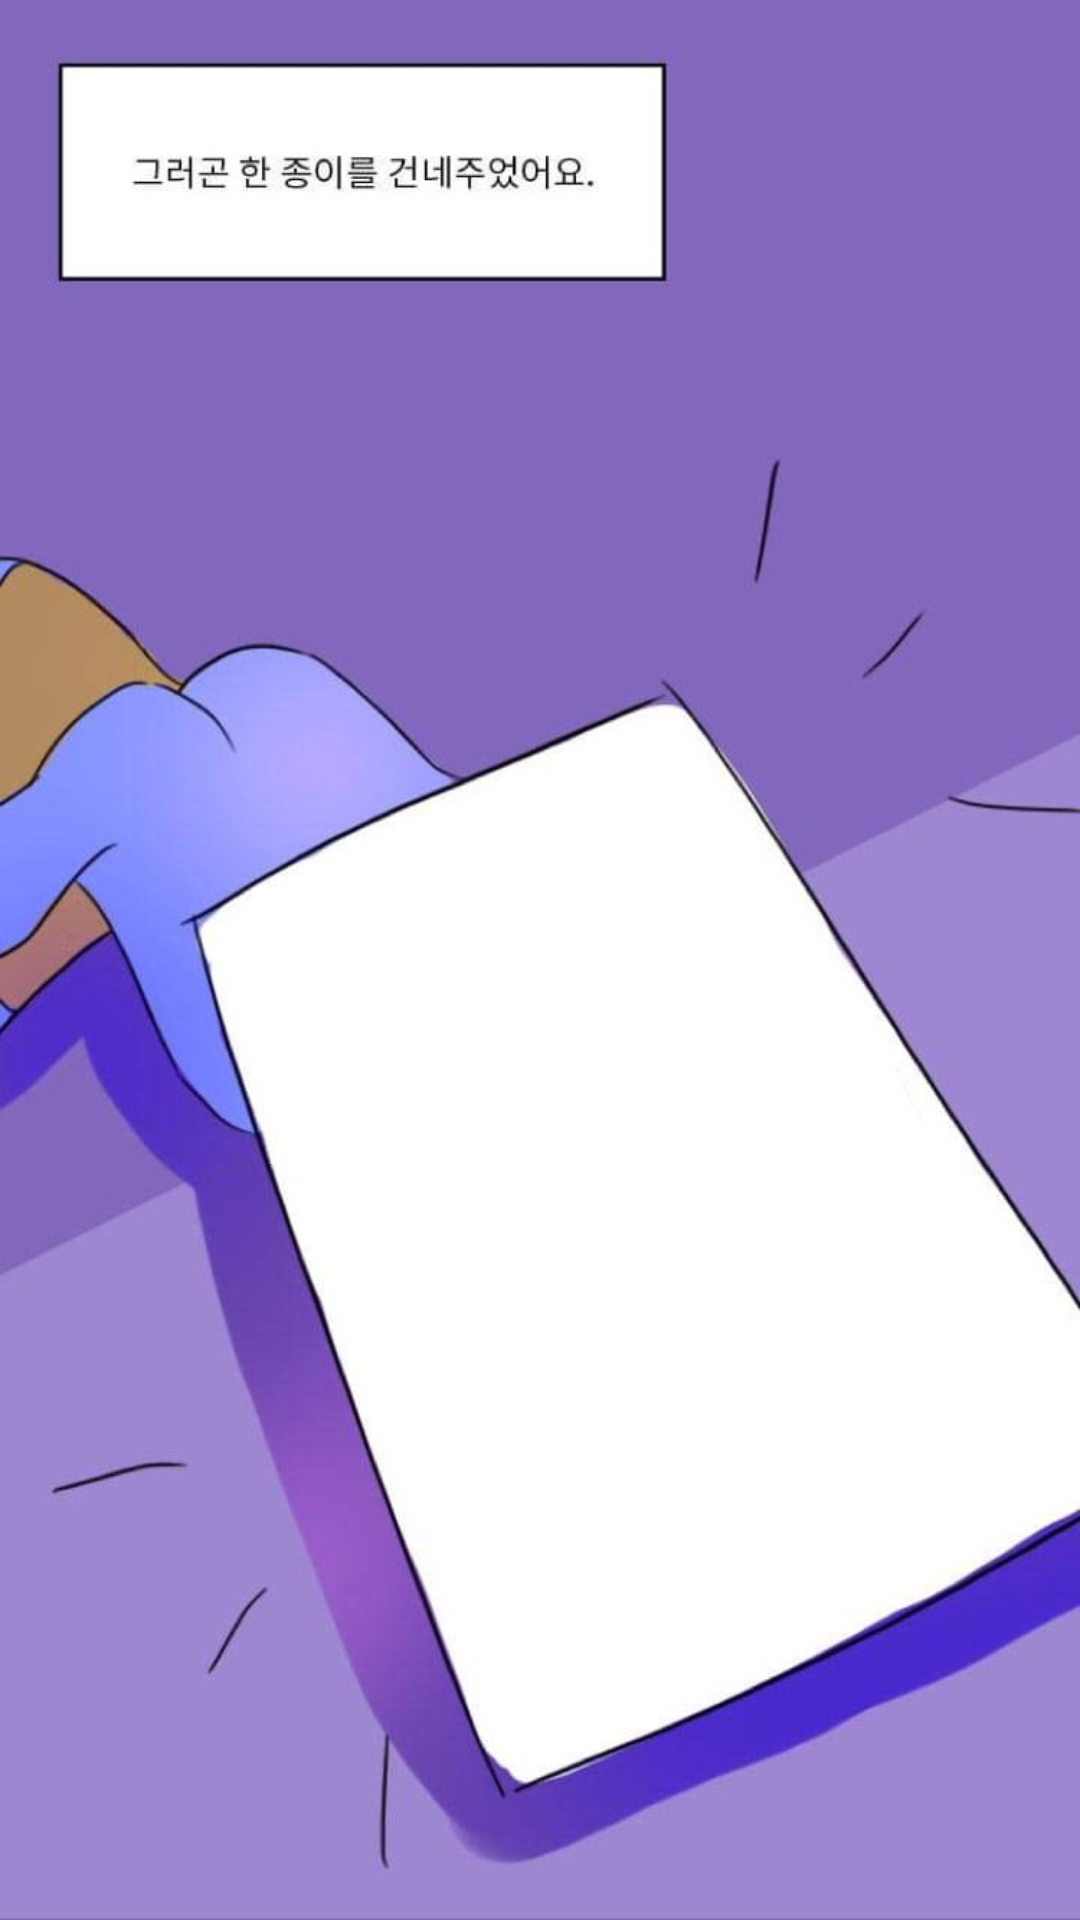

Layout XML and referenced resources for this Android screen:
<!-- AndroidManifest.xml: application theme AppTheme -->
<!-- res/layout/frag_fourth7.xml -->
<?xml version="1.0" encoding="utf-8"?>

<androidx.constraintlayout.widget.ConstraintLayout
    xmlns:android="http://schemas.android.com/apk/res/android"
    xmlns:app="http://schemas.android.com/apk/res-auto"
    android:layout_width="match_parent"
    android:layout_height="match_parent">

    <ImageView
        android:id="@+id/imageView"
        android:layout_width="match_parent"
        android:layout_height="match_parent"
        app:layout_constraintBottom_toBottomOf="parent"
        app:layout_constraintEnd_toEndOf="parent"
        app:layout_constraintStart_toStartOf="parent"
        app:layout_constraintTop_toTopOf="parent"
        app:srcCompat="@drawable/four7" />

    <Button
        android:id="@+id/sad"
        android:layout_width="340dp"
        android:layout_height="75dp"
        android:layout_marginTop="12dp"
        android:background="@drawable/btn_custom"
        android:text="2. 잠을 안 자도 멀쩡한 뇌"
        android:textColor="@android:color/black"
        android:textSize="30sp"
        app:layout_constraintEnd_toEndOf="parent"
        app:layout_constraintHorizontal_bias="0.682"
        app:layout_constraintStart_toStartOf="parent"
        app:layout_constraintTop_toBottomOf="@+id/happy" />

    <Button
        android:id="@+id/happy"
        android:layout_width="330dp"
        android:layout_height="75dp"
        android:layout_marginTop="692dp"
        android:background="@drawable/btn_custom"
        android:text="1. 필독! 열공 문제집"
        android:textColor="@android:color/black"
        android:textSize="30sp"
        app:layout_constraintEnd_toEndOf="parent"
        app:layout_constraintHorizontal_bias="0.58"
        app:layout_constraintStart_toStartOf="parent"
        app:layout_constraintTop_toTopOf="@+id/imageView" />

</androidx.constraintlayout.widget.ConstraintLayout>
<!-- resources referenced by this layout -->
<resources>
  <!-- drawable four7: jpg bitmap (drawable, 50447 bytes) -->
  <style name="AppTheme" parent="Theme.AppCompat.Light.DarkActionBar">
          
          <item name="colorPrimary">@color/colorPrimary</item>
          <item name="colorPrimaryDark">@color/colorPrimaryDark</item>
          <item name="colorAccent">@color/colorAccent</item>
          <item name="windowNoTitle">true</item>
          <item name="android:windowFullscreen">true</item>
      </style>
  <color name="colorPrimary">#E6C2FF</color>
  <color name="colorPrimaryDark">#3700B3</color>
  <color name="colorAccent">#03DAC5</color>
</resources>
